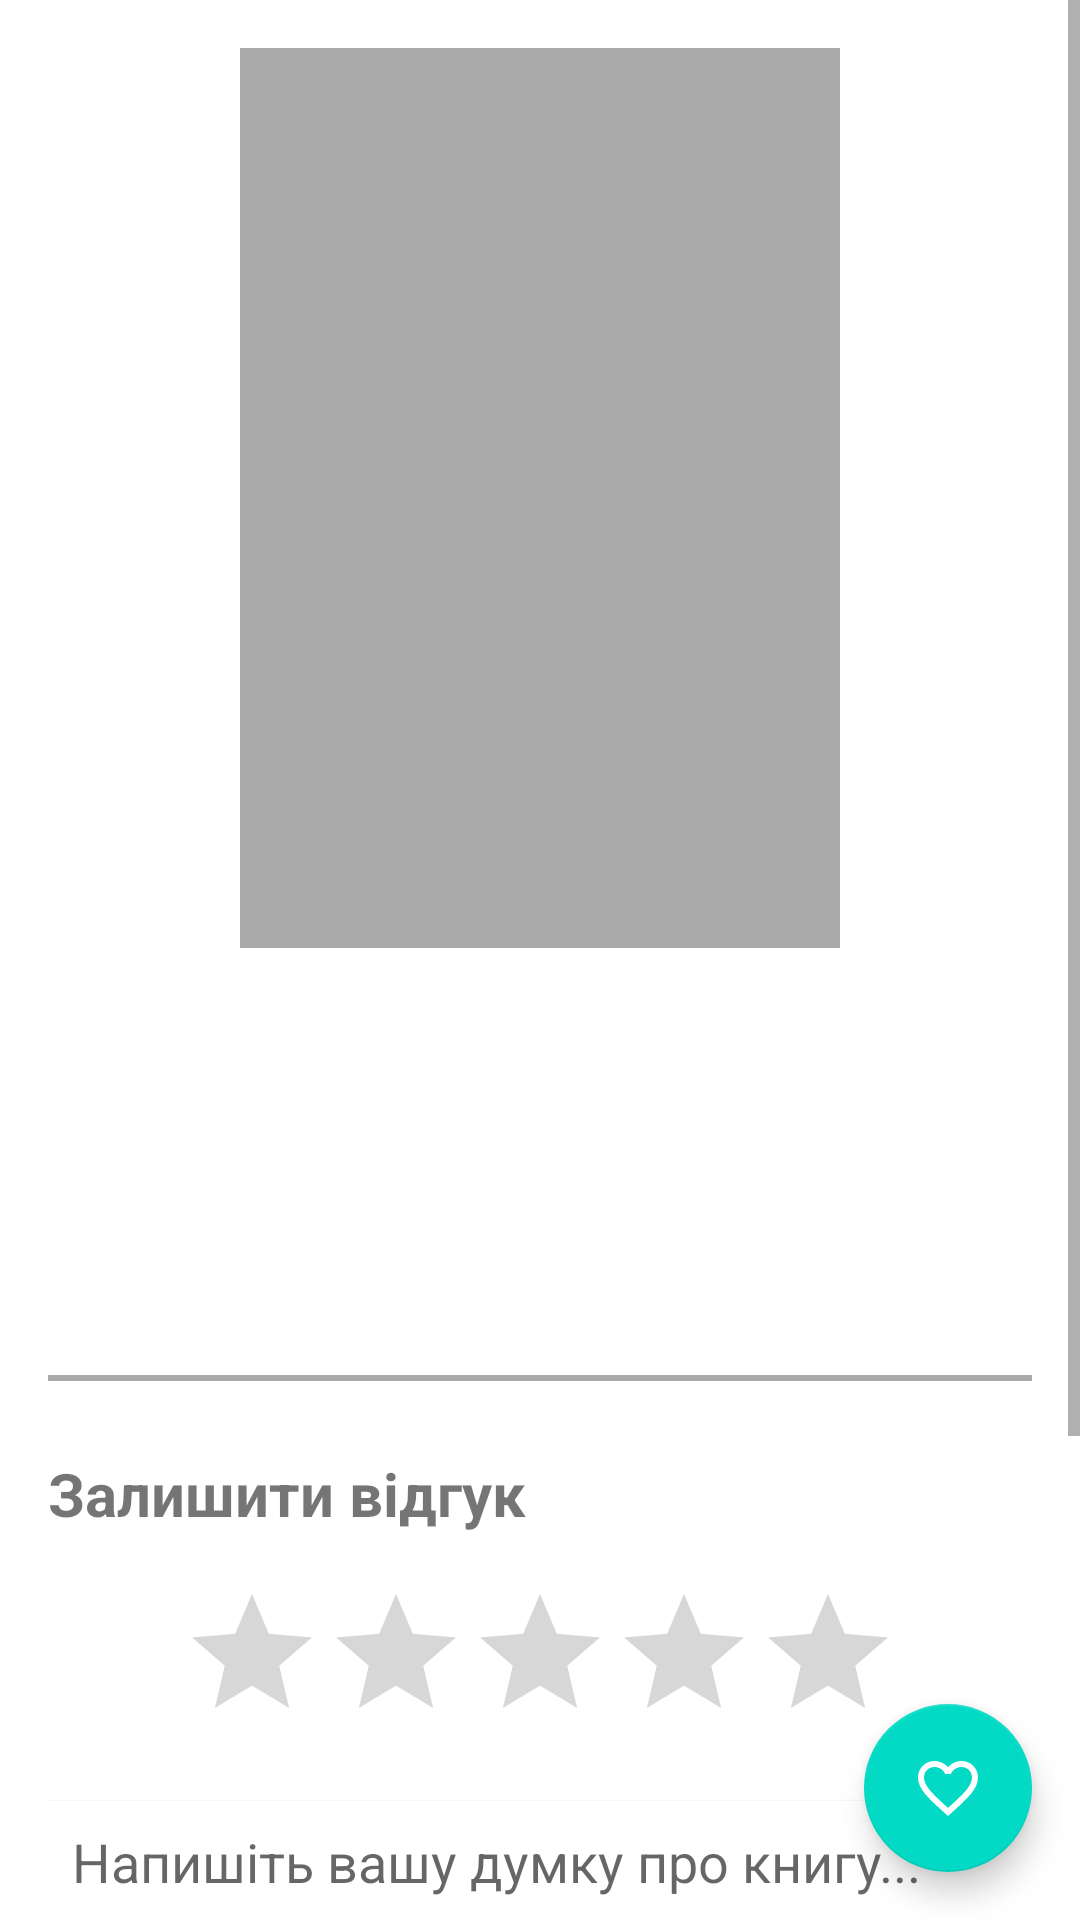

Write the Android layout XML for this screen, with the resource values it uses.
<!-- AndroidManifest.xml: activity theme Theme.BookReviews -->
<!-- res/layout/activity_book_detail.xml -->
<?xml version="1.0" encoding="utf-8"?>
<androidx.coordinatorlayout.widget.CoordinatorLayout 
    xmlns:android="http://schemas.android.com/apk/res/android"
    xmlns:app="http://schemas.android.com/apk/res-auto"
    android:layout_width="match_parent"
    android:layout_height="match_parent">

    <ScrollView
        android:layout_width="match_parent"
        android:layout_height="match_parent">

        <LinearLayout
            android:layout_width="match_parent"
            android:layout_height="wrap_content"
            android:orientation="vertical"
            android:padding="16dp">

            <ImageView
                android:id="@+id/coverImageView"
                android:layout_width="200dp"
                android:layout_height="300dp"
                android:layout_gravity="center"
                android:scaleType="centerCrop"
                android:background="@android:color/darker_gray"/>

            <TextView
                android:id="@+id/titleTextView"
                android:layout_width="match_parent"
                android:layout_height="wrap_content"
                android:layout_marginTop="16dp"
                android:textSize="24sp"
                android:textStyle="bold"/>

            <TextView
                android:id="@+id/authorTextView"
                android:layout_width="match_parent"
                android:layout_height="wrap_content"
                android:layout_marginTop="8dp"
                android:textSize="18sp"/>

            <TextView
                android:id="@+id/descriptionTextView"
                android:layout_width="match_parent"
                android:layout_height="wrap_content"
                android:layout_marginTop="16dp"
                android:textSize="16sp"/>

            <View
                android:layout_width="match_parent"
                android:layout_height="2dp"
                android:layout_marginTop="24dp"
                android:layout_marginBottom="24dp"
                android:background="@android:color/darker_gray"/>

            <TextView
                android:layout_width="match_parent"
                android:layout_height="wrap_content"
                android:text="@string/leave_review"
                android:textSize="20sp"
                android:textStyle="bold"/>

            <RatingBar
                android:id="@+id/ratingBar"
                android:layout_width="wrap_content"
                android:layout_height="wrap_content"
                android:layout_gravity="center"
                android:layout_marginTop="16dp"
                android:numStars="5"
                android:stepSize="0.5"/>

            <EditText
                android:id="@+id/commentEditText"
                android:layout_width="match_parent"
                android:layout_height="wrap_content"
                android:layout_marginTop="16dp"
                android:hint="@string/write_review"
                android:minLines="3"
                android:gravity="top"
                android:padding="8dp"
                android:background="@android:color/white"
                android:elevation="2dp"/>

            <Button
                android:id="@+id/submitButton"
                android:layout_width="match_parent"
                android:layout_height="wrap_content"
                android:layout_marginTop="16dp"
                android:layout_marginBottom="16dp"
                android:text="@string/submit_review"
                android:textSize="16sp"
                android:padding="12dp"
                android:backgroundTint="@color/purple_500"/>

            <View
                android:layout_width="match_parent"
                android:layout_height="2dp"
                android:layout_marginTop="24dp"
                android:background="@android:color/darker_gray"/>

            <TextView
                android:layout_width="match_parent"
                android:layout_height="wrap_content"
                android:layout_marginTop="16dp"
                android:text="@string/reviews"
                android:textSize="20sp"
                android:textStyle="bold"/>

            <androidx.recyclerview.widget.RecyclerView
                android:id="@+id/reviewsRecyclerView"
                android:layout_width="match_parent"
                android:layout_height="wrap_content"
                android:layout_marginTop="8dp"/>
        </LinearLayout>
    </ScrollView>

    <com.google.android.material.floatingactionbutton.FloatingActionButton
        android:id="@+id/fab_favorite"
        android:layout_width="wrap_content"
        android:layout_height="wrap_content"
        android:layout_gravity="bottom|end"
        android:layout_margin="16dp"
        android:src="@drawable/ic_favorite_border"
        app:tint="@color/white"/>

</androidx.coordinatorlayout.widget.CoordinatorLayout>
<!-- resources referenced by this layout -->
<resources>
  <color name="purple_500">#FF6200EE</color>
  <color name="white">#FFFFFFFF</color>
  <!-- drawable ic_favorite_border (drawable) -->
  <?xml version="1.0" encoding="utf-8"?>
  <vector xmlns:android="http://schemas.android.com/apk/res/android"
      android:width="24dp"
      android:height="24dp"
      android:viewportWidth="24"
      android:viewportHeight="24">
      <path
          android:fillColor="@android:color/white"
          android:pathData="M16.5,3c-1.74,0 -3.41,0.81 -4.5,2.09C10.91,3.81 9.24,3 7.5,3 4.42,3 2,5.42 2,8.5c0,3.78 3.4,6.86 8.55,11.54L12,21.35l1.45,-1.32C18.6,15.36 22,12.28 22,8.5 22,5.42 19.58,3 16.5,3zM12.1,18.55l-0.1,0.1 -0.1,-0.1C7.14,14.24 4,11.39 4,8.5 4,6.5 5.5,5 7.5,5c1.54,0 3.04,0.99 3.57,2.36h1.87C13.46,5.99 14.96,5 16.5,5c2,0 3.5,1.5 3.5,3.5 0,2.89 -3.14,5.74 -7.9,10.05z"/>
  </vector>
  <string name="leave_review">Залишити відгук</string>
  <string name="reviews">Відгуки</string>
  <string name="submit_review">Відправити відгук</string>
  <string name="write_review">Напишіть вашу думку про книгу...</string>
  <style name="Theme.BookReviews" parent="Theme.MaterialComponents.DayNight.NoActionBar">
          <item name="colorPrimary">@color/black</item>
          <item name="colorPrimaryVariant">@color/black</item>
          <item name="colorOnPrimary">@color/white</item>
          <item name="colorSecondary">@color/teal_200</item>
          <item name="colorSecondaryVariant">@color/teal_700</item>
          <item name="colorOnSecondary">@color/black</item>
          <item name="android:statusBarColor">?attr/colorPrimaryVariant</item>
          <item name="windowActionBar">false</item>
          <item name="windowNoTitle">true</item>
      </style>
  <color name="black">#FF000000</color>
  <color name="teal_200">#FF03DAC5</color>
  <color name="teal_700">#FF018786</color>
</resources>
